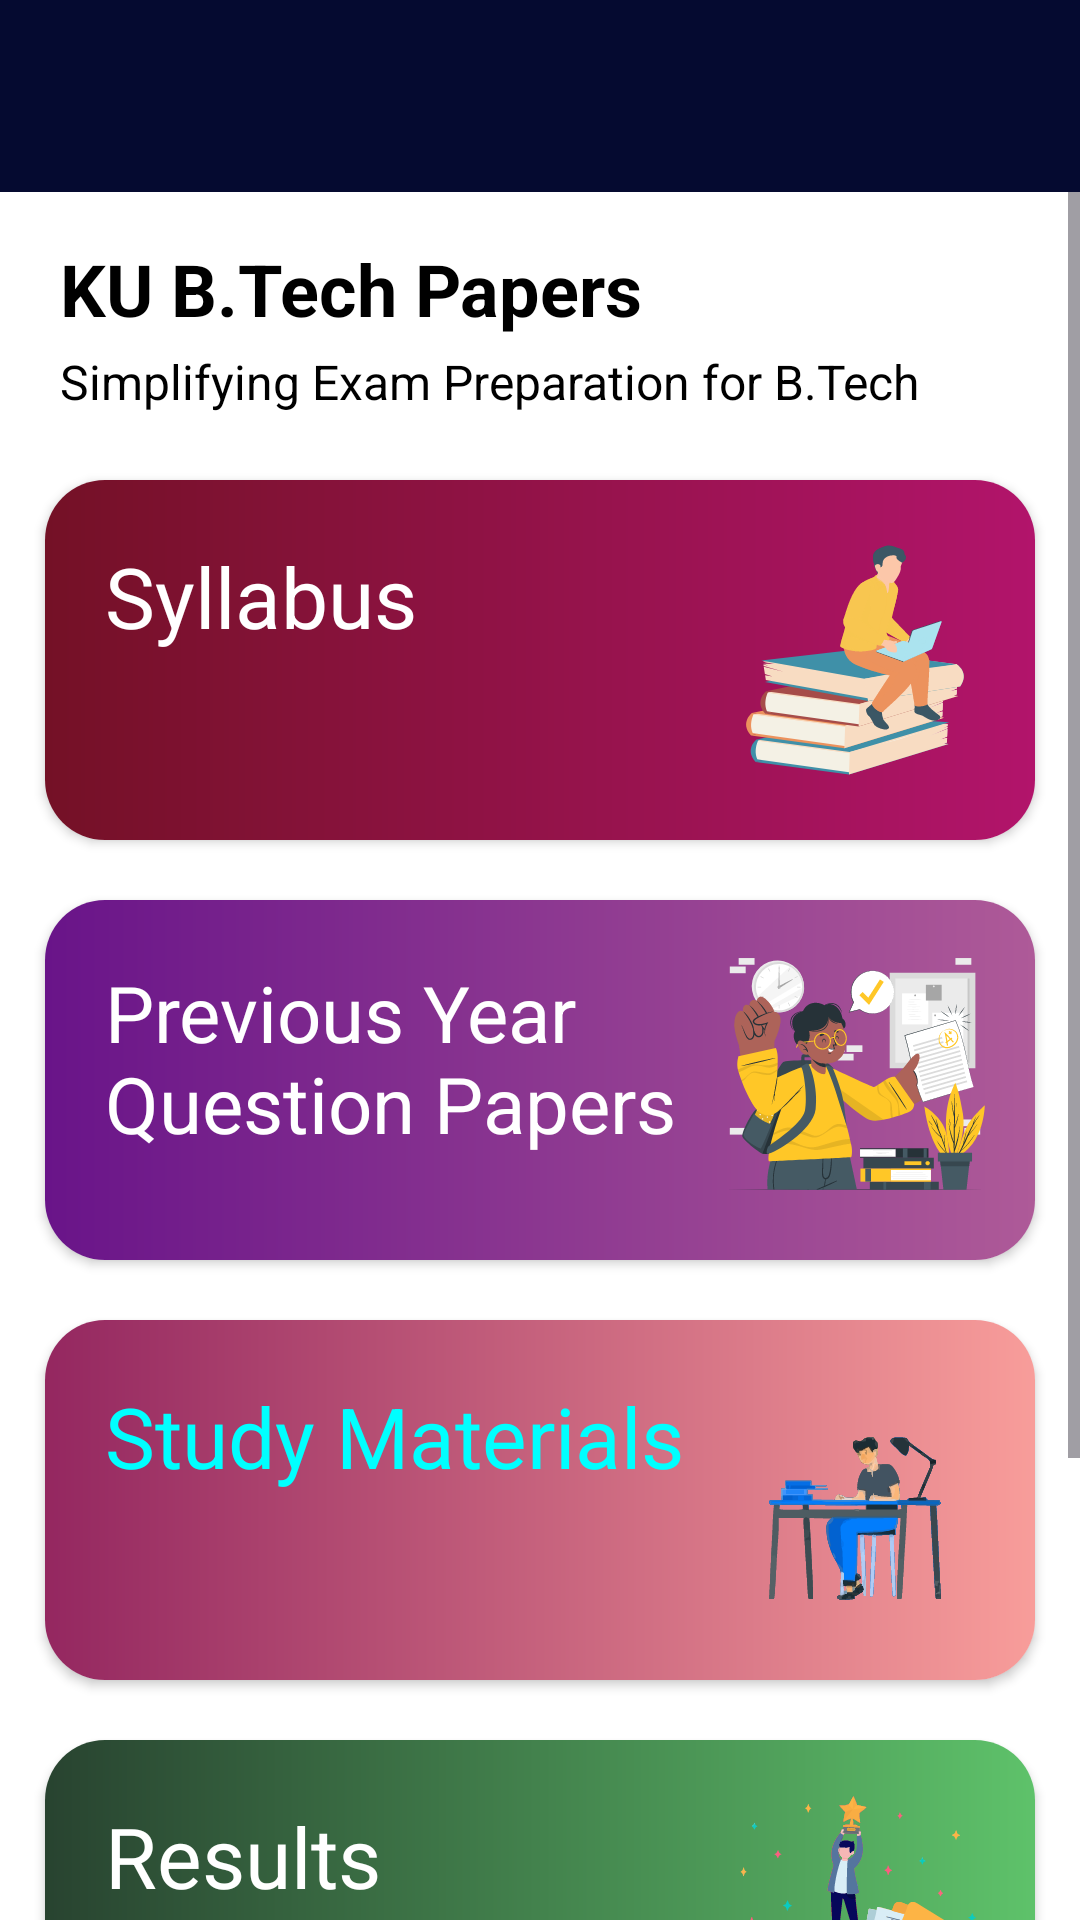

The Android layout XML behind this screen, and the referenced resources:
<!-- AndroidManifest.xml: application theme Theme.KUBTechPapers -->
<!-- res/layout/activity_main.xml -->
<?xml version="1.0" encoding="utf-8"?>
<LinearLayout xmlns:android="http://schemas.android.com/apk/res/android"
    xmlns:app="http://schemas.android.com/apk/res-auto"
    xmlns:tools="http://schemas.android.com/tools"
    android:id="@+id/main"
    android:layout_width="match_parent"
    android:layout_height="wrap_content"
    android:background="@color/white"
    android:orientation="vertical"
    tools:context=".MainActivity">

    <include layout="@layout/custom_toolbar" />

    
    <ScrollView
        android:layout_width="match_parent"
        android:layout_height="match_parent"
        android:background="@color/white">
        
        <LinearLayout
            android:layout_width="match_parent"
            android:layout_height="wrap_content"
            android:background="@color/white"
            android:orientation="vertical">

            
            <TextView
                android:id="@+id/heading"
                android:layout_width="wrap_content"
                android:layout_height="wrap_content"
                android:layout_marginStart="20dp"
                android:layout_marginTop="16dp"
                android:text="KU B.Tech Papers"
                android:textColor="@color/black"
                android:textSize="24sp"
                android:textStyle="bold" />

            
            <TextView
                android:id="@+id/sub_heading"
                android:layout_width="wrap_content"
                android:layout_height="wrap_content"
                android:layout_marginStart="20dp"
                android:layout_marginTop="4dp"
                android:text="Simplifying Exam Preparation for B.Tech"
                android:textColor="@color/black"
                android:textSize="16sp" />


            
            <androidx.cardview.widget.CardView
                android:id="@+id/syllabus"
                android:layout_width="match_parent"
                android:layout_height="120dp"
                android:layout_marginStart="15dp"
                android:layout_marginTop="22dp"
                android:layout_marginEnd="15dp"
                app:cardCornerRadius="20dp">

                <LinearLayout
                    android:layout_width="match_parent"
                    android:layout_height="match_parent"
                    android:background="@drawable/syllabus"
                    android:orientation="horizontal"
                    android:padding="10dp">

                    <TextView
                        android:id="@+id/syllabus_txt"
                        android:layout_width="0dp"
                        android:layout_height="wrap_content"
                        android:layout_marginStart="10dp"
                        android:layout_marginTop="10dp"
                        android:layout_weight="2"
                        android:text="@string/syllabus"
                        android:textColor="#FFFFFF"
                        android:textSize="28sp" />

                    <ImageView
                        android:id="@+id/syllabus_img"
                        android:layout_width="0dp"
                        android:layout_height="wrap_content"
                        android:layout_weight="1"
                        android:contentDescription="@string/syllabus_image"
                        android:scaleType="fitStart"
                        app:srcCompat="@drawable/syllabusimg" />
                </LinearLayout>

            </androidx.cardview.widget.CardView>
            
            <androidx.cardview.widget.CardView
                android:id="@+id/previous_year_question_papers"
                android:layout_width="match_parent"
                android:layout_height="120dp"
                android:layout_marginStart="15dp"
                android:layout_marginTop="20dp"
                android:layout_marginEnd="15dp"
                app:cardCornerRadius="20dp">

                <LinearLayout
                    android:layout_width="match_parent"
                    android:layout_height="match_parent"
                    android:background="@drawable/previous_year_question_papers"
                    android:orientation="horizontal"
                    android:padding="10dp">

                    <TextView
                        android:id="@+id/previous_year_question_papers_txt"
                        android:layout_width="0dp"
                        android:layout_height="wrap_content"
                        android:layout_marginStart="10dp"
                        android:layout_marginTop="10dp"
                        android:layout_weight="2"
                        android:text="@string/previous_year_question_papers"
                        android:textColor="#FFFFFF"
                        android:textSize="26sp" />

                    <ImageView
                        android:id="@+id/previous_year_question_papers_img"
                        android:layout_width="0dp"
                        android:layout_height="wrap_content"
                        android:layout_weight="1"
                        android:contentDescription="@string/pyq_image"
                        android:scaleType="fitStart"
                        app:srcCompat="@drawable/previousyearpapersimg" />
                </LinearLayout>
            </androidx.cardview.widget.CardView>

            <androidx.cardview.widget.CardView
                android:id="@+id/study_material"
                android:layout_width="match_parent"
                android:layout_height="120dp"
                android:layout_marginStart="15dp"
                android:layout_marginTop="20dp"
                android:layout_marginEnd="15dp"
                app:cardCornerRadius="20dp">

                <LinearLayout
                    android:layout_width="match_parent"
                    android:layout_height="match_parent"
                    android:background="@drawable/aboutus"
                    android:orientation="horizontal"
                    android:padding="10dp">

                    <TextView
                        android:id="@+id/study_material_txt"
                        android:layout_width="0dp"
                        android:layout_height="wrap_content"
                        android:layout_marginStart="10dp"
                        android:layout_marginTop="10dp"
                        android:layout_weight="2"
                        android:text="@string/study_materials"
                        android:textColor="#00FFFF"
                        android:textSize="28sp" />

                    <ImageView
                        android:id="@+id/about_us_img1"
                        android:layout_width="0dp"
                        android:layout_height="wrap_content"
                        android:layout_weight="1"
                        android:contentDescription="@string/study_image"
                        android:scaleType="fitStart"
                        app:srcCompat="@drawable/studymaterialimg"
                        tools:ignore="ImageContrastCheck" />
                </LinearLayout>
            </androidx.cardview.widget.CardView>
            
            <androidx.cardview.widget.CardView
                android:id="@+id/results"
                android:layout_width="match_parent"
                android:layout_height="120dp"
                android:layout_marginStart="15dp"
                android:layout_marginTop="20dp"
                android:layout_marginEnd="15dp"
                app:cardCornerRadius="20dp">

                <LinearLayout
                    android:layout_width="match_parent"
                    android:layout_height="match_parent"
                    android:background="@drawable/results"
                    android:orientation="horizontal"
                    android:padding="10dp">

                    <TextView
                        android:id="@+id/results_txt"
                        android:layout_width="0dp"
                        android:layout_height="wrap_content"
                        android:layout_marginStart="10dp"
                        android:layout_marginTop="10dp"
                        android:layout_weight="2"
                        android:text="@string/results"
                        android:textColor="#FFFFFF"
                        android:textSize="28sp" />

                    <ImageView
                        android:id="@+id/results_img"
                        android:layout_width="0dp"
                        android:layout_height="wrap_content"
                        android:layout_weight="1"
                        android:contentDescription="@string/result_image"
                        android:scaleType="fitStart"
                        app:srcCompat="@drawable/resultimg" />
                </LinearLayout>
            </androidx.cardview.widget.CardView>
            
            <androidx.cardview.widget.CardView
                android:id="@+id/aboutus"
                android:layout_width="match_parent"
                android:layout_height="120dp"
                android:layout_marginStart="15dp"
                android:layout_marginTop="20dp"
                android:layout_marginEnd="15dp"
                android:layout_marginBottom="10dp"
                app:cardCornerRadius="20dp">

                <LinearLayout
                    android:layout_width="match_parent"
                    android:layout_height="match_parent"
                    android:background="@drawable/study_material"
                    android:orientation="horizontal"
                    android:padding="10dp">

                    <TextView
                        android:id="@+id/about_us_txt"
                        android:layout_width="0dp"
                        android:layout_height="wrap_content"
                        android:layout_marginStart="10dp"
                        android:layout_marginTop="10dp"
                        android:layout_weight="2"
                        android:text="@string/about_us"
                        android:textColor="@color/white"
                        android:textSize="28sp"
                        tools:ignore="TextContrastCheck" />

                    <ImageView
                        android:id="@+id/about_us_img"
                        android:layout_width="0dp"
                        android:layout_height="wrap_content"
                        android:layout_weight="1"
                        android:contentDescription="@string/about_us_image"
                        android:scaleType="fitStart"
                        app:srcCompat="@drawable/aboutusimg"
                        tools:ignore="ImageContrastCheck" />
                </LinearLayout>
            </androidx.cardview.widget.CardView>
        </LinearLayout>
    </ScrollView>

</LinearLayout>
<!-- res/layout/custom_toolbar.xml (included above) -->
<?xml version="1.0" encoding="utf-8"?>
<LinearLayout xmlns:android="http://schemas.android.com/apk/res/android"
    xmlns:app="http://schemas.android.com/apk/res-auto"
    android:layout_width="match_parent"
    android:layout_height="wrap_content">

    <!-- res/layout/custom_toolbar.xml -->
    <androidx.appcompat.widget.Toolbar
        android:id="@+id/custom_toolbar"
        android:layout_width="match_parent"
        android:layout_height="wrap_content"
        android:background="@color/toolbar_color"
        android:elevation="4dp"
        android:theme="@style/ThemeOverlay.AppCompat.Dark.ActionBar"
        app:popupTheme="@style/CustomPopupMenu" />

</LinearLayout>
<!-- resources referenced by this layout -->
<resources>
  <color name="black">#FF000000</color>
  <color name="toolbar_color">#050A30</color>
  <color name="white">#FFFFFFFF</color>
  <!-- drawable aboutus (drawable) -->
  <?xml version="1.0" encoding="utf-8"?>
  <shape xmlns:android="http://schemas.android.com/apk/res/android">
      <gradient
         android:startColor="#942760"
          android:endColor="#F89D9A"
          />
  
  </shape>
  <!-- drawable aboutusimg: png bitmap (drawable, 203989 bytes) -->
  <!-- drawable previous_year_question_papers (drawable) -->
  <?xml version="1.0" encoding="utf-8"?>
  <shape xmlns:android="http://schemas.android.com/apk/res/android">
  <gradient
      android:startColor="#691489"
      android:endColor="#AE5A98"/>
  
  </shape>
  <!-- drawable previousyearpapersimg: vector/xml drawable (drawable, 64700 chars, omitted) -->
  <!-- drawable resultimg: vector/xml drawable (drawable, 154222 chars, omitted) -->
  <!-- drawable results (drawable) -->
  <?xml version="1.0" encoding="utf-8"?>
  <shape xmlns:android="http://schemas.android.com/apk/res/android">
      <gradient
          android:startColor="#284330"
          android:endColor="#5EC26A"/>
  
  </shape>
  <!-- drawable study_material (drawable) -->
  <?xml version="1.0" encoding="utf-8"?>
  <shape xmlns:android="http://schemas.android.com/apk/res/android">
  
      <gradient
         android:startColor="#253B86"
          android:endColor="#0394EF"
          />
  </shape>
  <!-- drawable studymaterialimg: png bitmap (drawable, 863285 bytes) -->
  <!-- drawable syllabus (drawable) -->
  <?xml version="1.0" encoding="utf-8"?>
  <shape xmlns:android="http://schemas.android.com/apk/res/android">
      <gradient
          android:startColor="#741126"
          android:endColor="#B2146B" />
  
  </shape>
  <!-- drawable syllabusimg: vector/xml drawable (drawable, 22478 chars, omitted) -->
  <string name="about_us">About Us</string>
  <string name="about_us_image">About us image</string>
  <string name="previous_year_question_papers">Previous Year\nQuestion Papers</string>
  <string name="pyq_image">Pyq image</string>
  <string name="result_image">Result Image</string>
  <string name="results">Results</string>
  <string name="study_image">study_image</string>
  <string name="study_materials">Study Materials</string>
  <string name="syllabus">Syllabus</string>
  <string name="syllabus_image">Syllabus image</string>
  <style name="CustomPopupMenu" parent="Widget.AppCompat.PopupMenu.Overflow">
          <item name="android:popupBackground">#FFFFFF</item> 
          <item name="android:textColor">#000000</item> 
      </style>
  <style name="Theme.KUBTechPapers" parent="Base.Theme.KUBTechPapers" />
  <style name="Base.Theme.KUBTechPapers" parent="Theme.Material3.DayNight.NoActionBar">
          
          
          <item name="colorPrimary">@color/toolbar_color</item> 
          <item name="colorPrimaryDark">@color/toolbar_color</item> 
  
          
  
      </style>
</resources>
